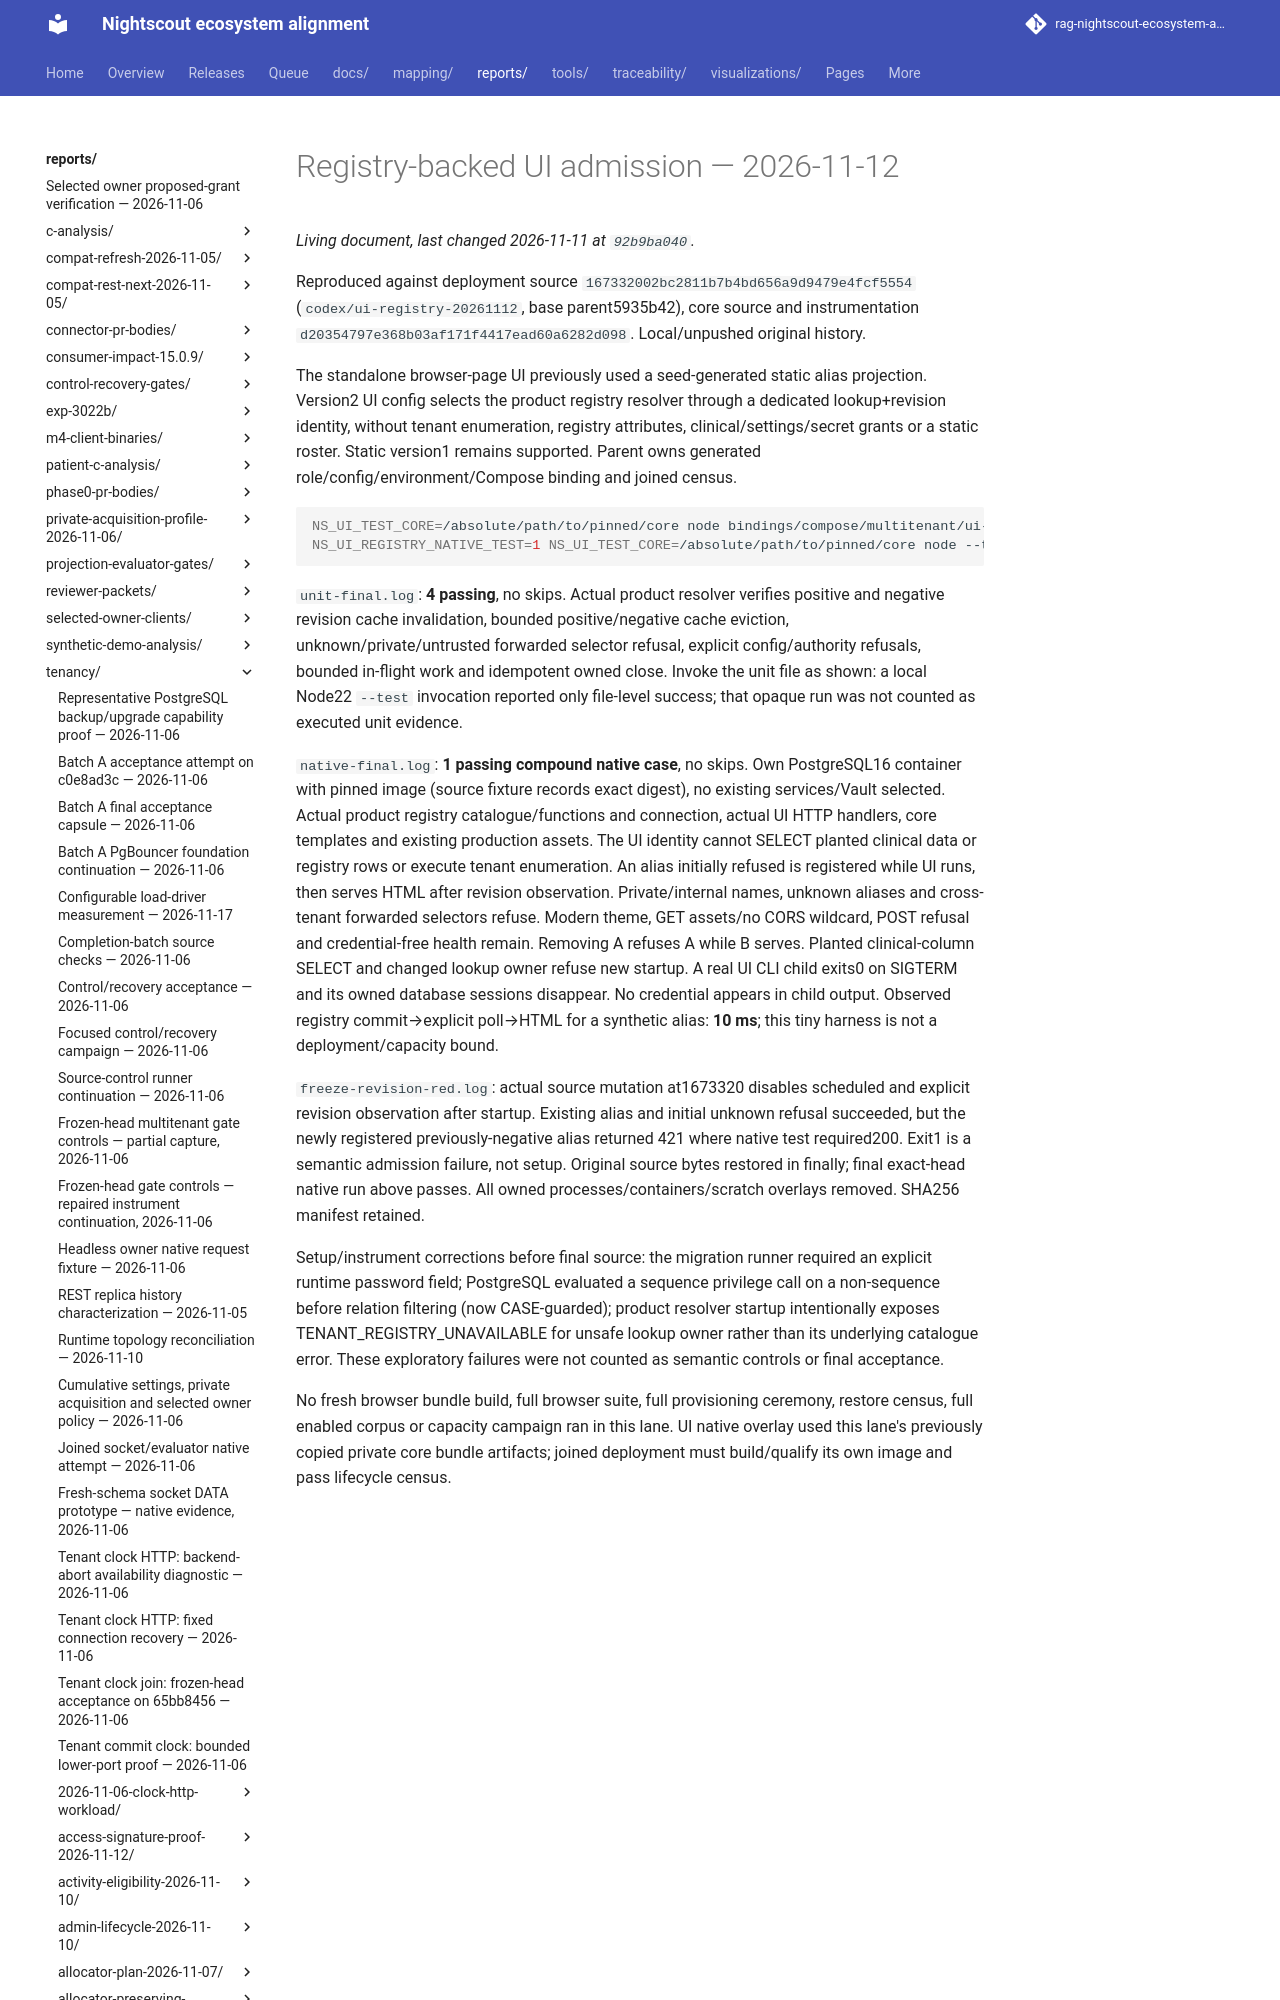

repository: bewest/rag-nightscout-ecosystem-alignment · page: reports/tenancy/ui-registry-2026-11-12/index.html · generator: mkdocs

# Registry-backed UI admission — 2026-11-12

Reproduced against deployment source `167332002bc2811b7b4bd656a9d9479e4fcf5554`
(`codex/ui-registry-20261112`, base parent5935b42), core source and instrumentation
`d20354797e368b03af171f4417ead60a6282d098`. Local/unpushed original history.

The standalone browser-page UI previously used a seed-generated static alias
projection. Version2 UI config selects the product registry resolver through a
dedicated lookup+revision identity, without tenant enumeration, registry attributes,
clinical/settings/secret grants or a static roster. Static version1 remains supported.
Parent owns generated role/config/environment/Compose binding and joined census.

```bash
NS_UI_TEST_CORE=/absolute/path/to/pinned/core node bindings/compose/multitenant/ui-registry.test.js
NS_UI_REGISTRY_NATIVE_TEST=1 NS_UI_TEST_CORE=/absolute/path/to/pinned/core node --test bindings/compose/multitenant/ui-registry.integration.test.js
```
